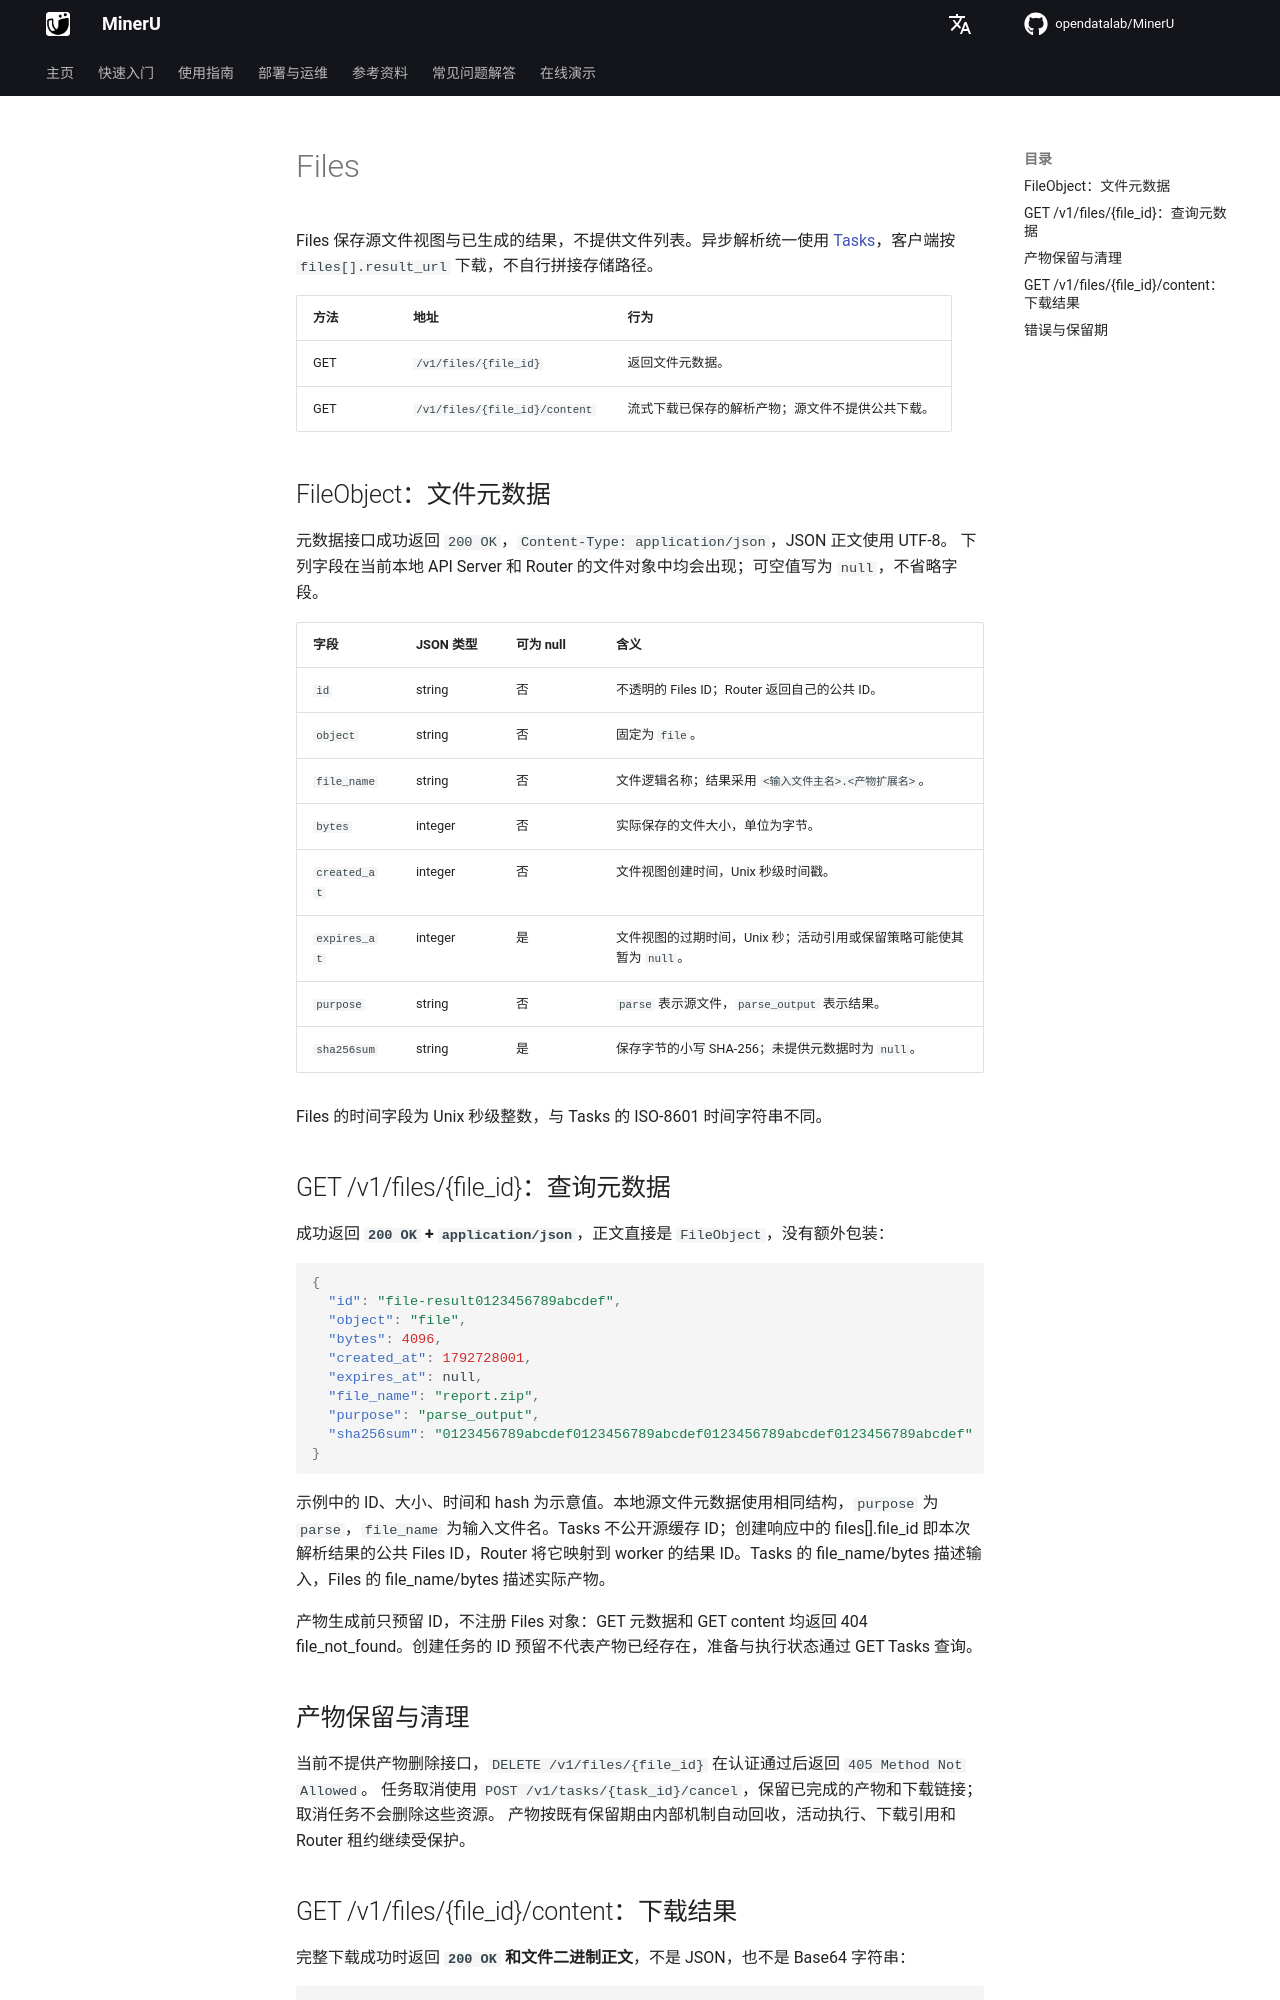

repository: opendatalab/MinerU · page: zh/next/api/files/index.html · generator: mkdocs

# Files

Files 保存源文件视图与已生成的结果，不提供文件列表。异步解析统一使用 [Tasks](https://opendatalab.github.io/MinerU/zh/usage/tasks/)，客户端按 `files[].result_url` 下载，不自行拼接存储路径。

| 方法 | 地址 | 行为 |
|---|---|---|
| GET | `/v1/files/{file_id}` | 返回文件元数据。 |
| GET | `/v1/files/{file_id}/content` | 流式下载已保存的解析产物；源文件不提供公共下载。 |

## FileObject：文件元数据

元数据接口成功返回 `200 OK`，`Content-Type: application/json`，JSON 正文使用 UTF-8。
下列字段在当前本地 API Server 和 Router 的文件对象中均会出现；可空值写为 `null`，不省略字段。

| 字段 | JSON 类型 | 可为 null | 含义 |
|---|---|---|---|
| `id` | string | 否 | 不透明的 Files ID；Router 返回自己的公共 ID。 |
| `object` | string | 否 | 固定为 `file`。 |
| `file_name` | string | 否 | 文件逻辑名称；结果采用 `<输入文件主名>.<产物扩展名>`。 |
| `bytes` | integer | 否 | 实际保存的文件大小，单位为字节。 |
| `created_at` | integer | 否 | 文件视图创建时间，Unix 秒级时间戳。 |
| `expires_at` | integer | 是 | 文件视图的过期时间，Unix 秒；活动引用或保留策略可能使其暂为 `null`。 |
| `purpose` | string | 否 | `parse` 表示源文件，`parse_output` 表示结果。 |
| `sha256sum` | string | 是 | 保存字节的小写 SHA-256；未提供元数据时为 `null`。 |

Files 的时间字段为 Unix 秒级整数，与 Tasks 的 ISO-8601 时间字符串不同。

## GET /v1/files/{file_id}：查询元数据

成功返回 **`200 OK` + `application/json`**，正文直接是 `FileObject`，没有额外包装：

```json
{
  "id": "file-result0123456789abcdef",
  "object": "file",
  "bytes": 4096,
  "created_at": 1792728001,
  "expires_at": null,
  "file_name": "report.zip",
  "purpose": "parse_output",
  "sha256sum": "0123456789abcdef0123456789abcdef0123456789abcdef0123456789abcdef"
}
```

示例中的 ID、大小、时间和 hash 为示意值。本地源文件元数据使用相同结构，`purpose` 为 `parse`，`file_name` 为输入文件名。Tasks 不公开源缓存 ID；创建响应中的 files[].file_id 即本次解析结果的公共 Files ID，Router 将它映射到 worker 的结果 ID。Tasks 的 file_name/bytes 描述输入，Files 的 file_name/bytes 描述实际产物。

产物生成前只预留 ID，不注册 Files 对象：GET 元数据和 GET content 均返回 404 file_not_found。创建任务的 ID 预留不代表产物已经存在，准备与执行状态通过 GET Tasks 查询。

## 产物保留与清理

当前不提供产物删除接口，`DELETE /v1/files/{file_id}` 在认证通过后返回 `405 Method Not Allowed`。
任务取消使用 `POST /v1/tasks/{task_id}/cancel`，保留已完成的产物和下载链接；取消任务不会删除这些资源。
产物按既有保留期由内部机制自动回收，活动执行、下载引用和 Router 租约继续受保护。
